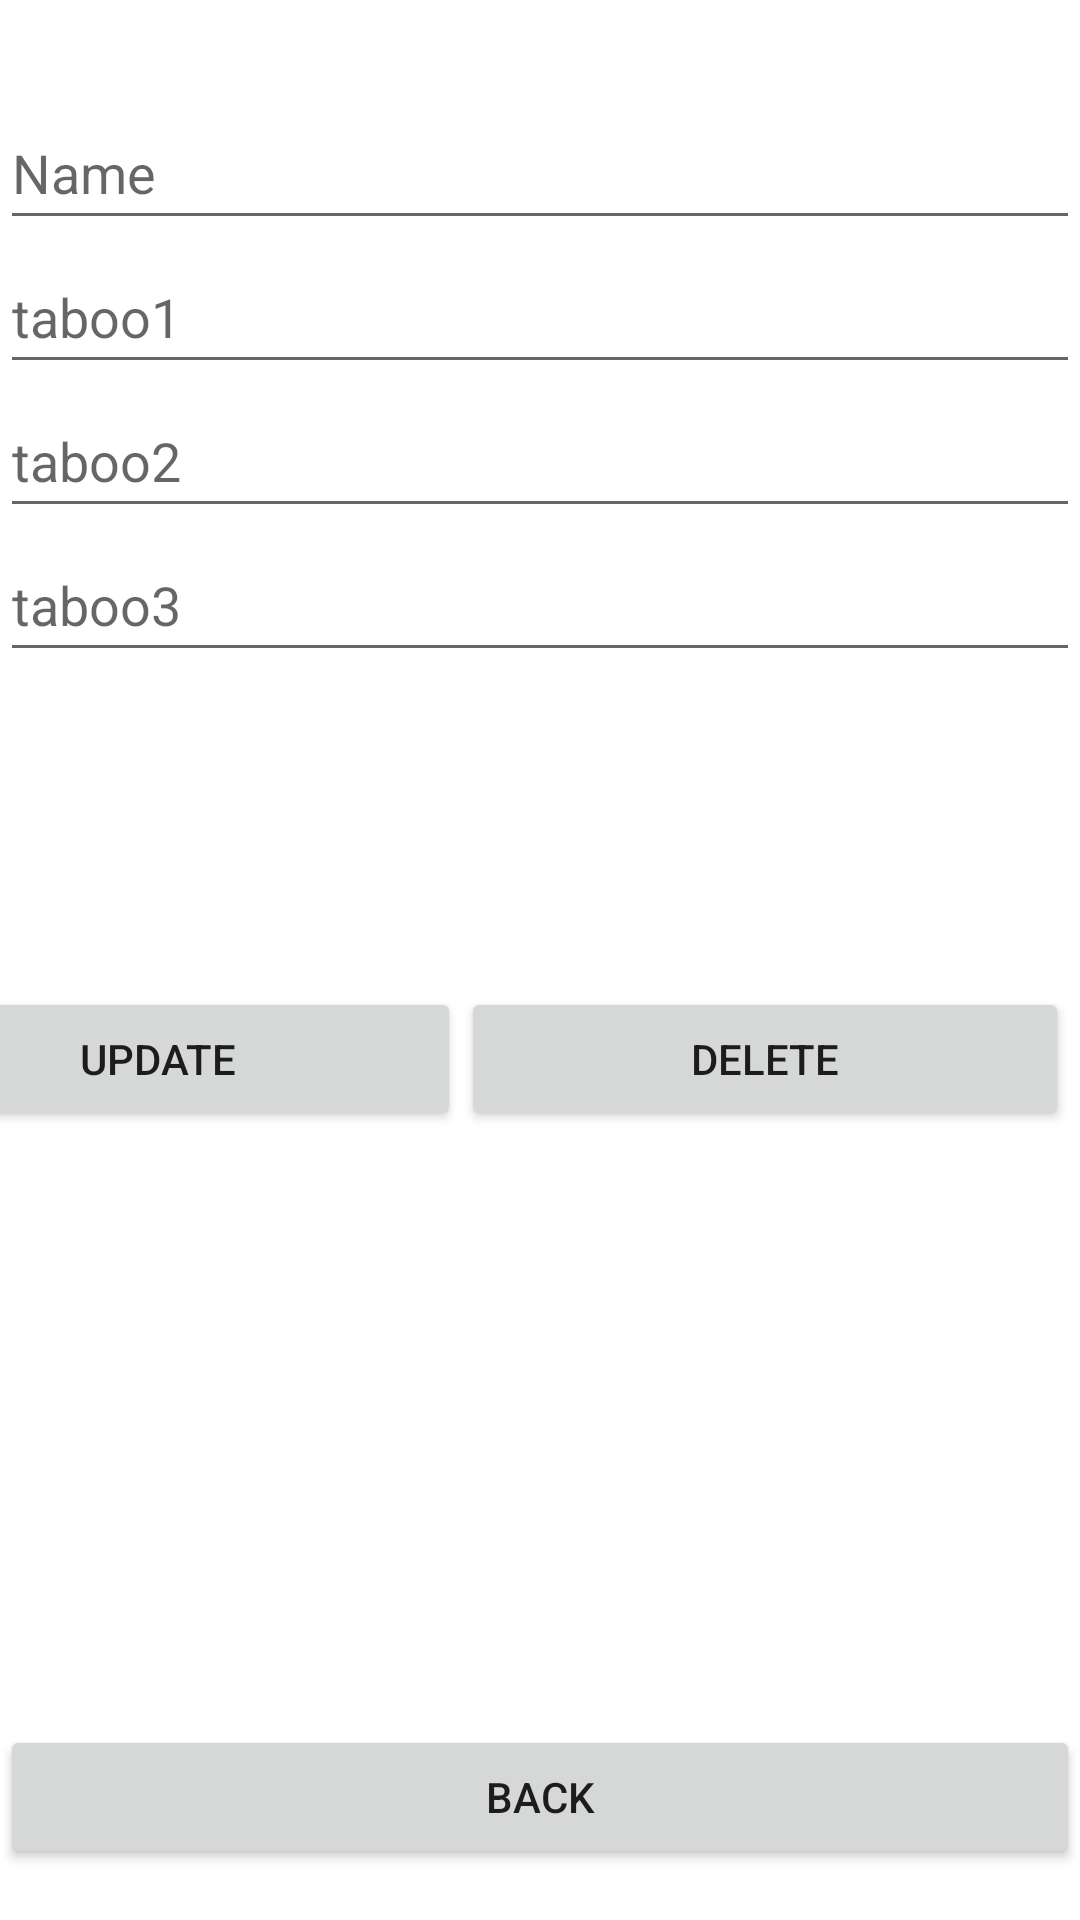

The Android layout XML behind this screen, and the referenced resources:
<!-- AndroidManifest.xml: application theme Theme.Prep -->
<!-- res/layout/activity_update_delete_celebrity.xml -->
<?xml version="1.0" encoding="utf-8"?>
<androidx.constraintlayout.widget.ConstraintLayout xmlns:android="http://schemas.android.com/apk/res/android"
    xmlns:app="http://schemas.android.com/apk/res-auto"
    xmlns:tools="http://schemas.android.com/tools"
    android:layout_width="match_parent"
    android:layout_height="match_parent"
    tools:context=".UpdateDeleteCelebrity">

    <LinearLayout
        android:id="@+id/linearLayout2"
        android:layout_width="0dp"
        android:layout_height="0dp"
        android:layout_marginTop="32dp"
        android:layout_marginBottom="32dp"
        android:orientation="vertical"
        app:layout_constraintBottom_toTopOf="@+id/linearLayout"
        app:layout_constraintEnd_toEndOf="parent"
        app:layout_constraintStart_toStartOf="parent"
        app:layout_constraintTop_toTopOf="parent">

        <EditText
            android:id="@+id/ednameU"
            android:layout_width="match_parent"
            android:layout_height="wrap_content"
            android:ems="10"
            android:hint="Name"
            android:inputType="textPersonName"
            android:minHeight="48dp" />

        <EditText
            android:id="@+id/edtaboo1U"
            android:layout_width="match_parent"
            android:layout_height="wrap_content"
            android:ems="10"
            android:hint="taboo1"
            android:inputType="textPersonName"
            android:minHeight="48dp" />

        <EditText
            android:id="@+id/edtaboo2U"
            android:layout_width="match_parent"
            android:layout_height="wrap_content"
            android:ems="10"
            android:hint="taboo2"
            android:inputType="textPersonName"
            android:minHeight="48dp" />

        <EditText
            android:id="@+id/edtaboo3U"
            android:layout_width="match_parent"
            android:layout_height="wrap_content"
            android:ems="10"
            android:hint="taboo3"
            android:inputType="textPersonName"
            android:minHeight="48dp" />

    </LinearLayout>

    <LinearLayout
        android:id="@+id/linearLayout"
        android:layout_width="405dp"
        android:layout_height="75dp"
        android:layout_marginStart="4dp"
        android:layout_marginEnd="4dp"
        android:layout_marginBottom="171dp"
        android:orientation="horizontal"
        app:layout_constraintBottom_toTopOf="@+id/btnmain"
        app:layout_constraintEnd_toEndOf="parent"
        app:layout_constraintHorizontal_bias="1.0"
        app:layout_constraintStart_toStartOf="parent"
        app:layout_constraintTop_toBottomOf="@+id/linearLayout2">

        <Button
            android:id="@+id/btnupdate"
            android:layout_width="wrap_content"
            android:layout_height="wrap_content"
            android:layout_weight="1"
            android:text="update" />

        <Button
            android:id="@+id/btndelete"
            android:layout_width="wrap_content"
            android:layout_height="wrap_content"
            android:layout_weight="1"
            android:text="delete" />
    </LinearLayout>

    <Button
        android:id="@+id/btnmain"
        android:layout_width="match_parent"
        android:layout_height="wrap_content"
        android:layout_marginBottom="17dp"
        android:text="Back"
        app:layout_constraintBottom_toBottomOf="parent"
        app:layout_constraintEnd_toEndOf="parent"
        app:layout_constraintStart_toStartOf="parent"
        app:layout_constraintTop_toBottomOf="@+id/linearLayout" />
</androidx.constraintlayout.widget.ConstraintLayout>
<!-- resources referenced by this layout -->
<resources>
  <style name="Theme.Prep" parent="Theme.MaterialComponents.DayNight.DarkActionBar">
          
          <item name="colorPrimary">@color/purple_500</item>
          <item name="colorPrimaryVariant">@color/purple_700</item>
          <item name="colorOnPrimary">@color/white</item>
          
          <item name="colorSecondary">@color/teal_200</item>
          <item name="colorSecondaryVariant">@color/teal_700</item>
          <item name="colorOnSecondary">@color/black</item>
          
          <item name="android:statusBarColor" tools:targetApi="l">?attr/colorPrimaryVariant</item>
          
      </style>
  <!-- not gathered from this repository: default colours our renderer supplied (Android Studio template values) -->
  <color name="purple_500">#FF6200EE</color>
  <color name="purple_700">#FF3700B3</color>
  <color name="teal_200">#FF03DAC5</color>
  <color name="teal_700">#FF018786</color>
  <color name="black">#FF000000</color>
  <color name="white">#FFFFFFFF</color>
</resources>
